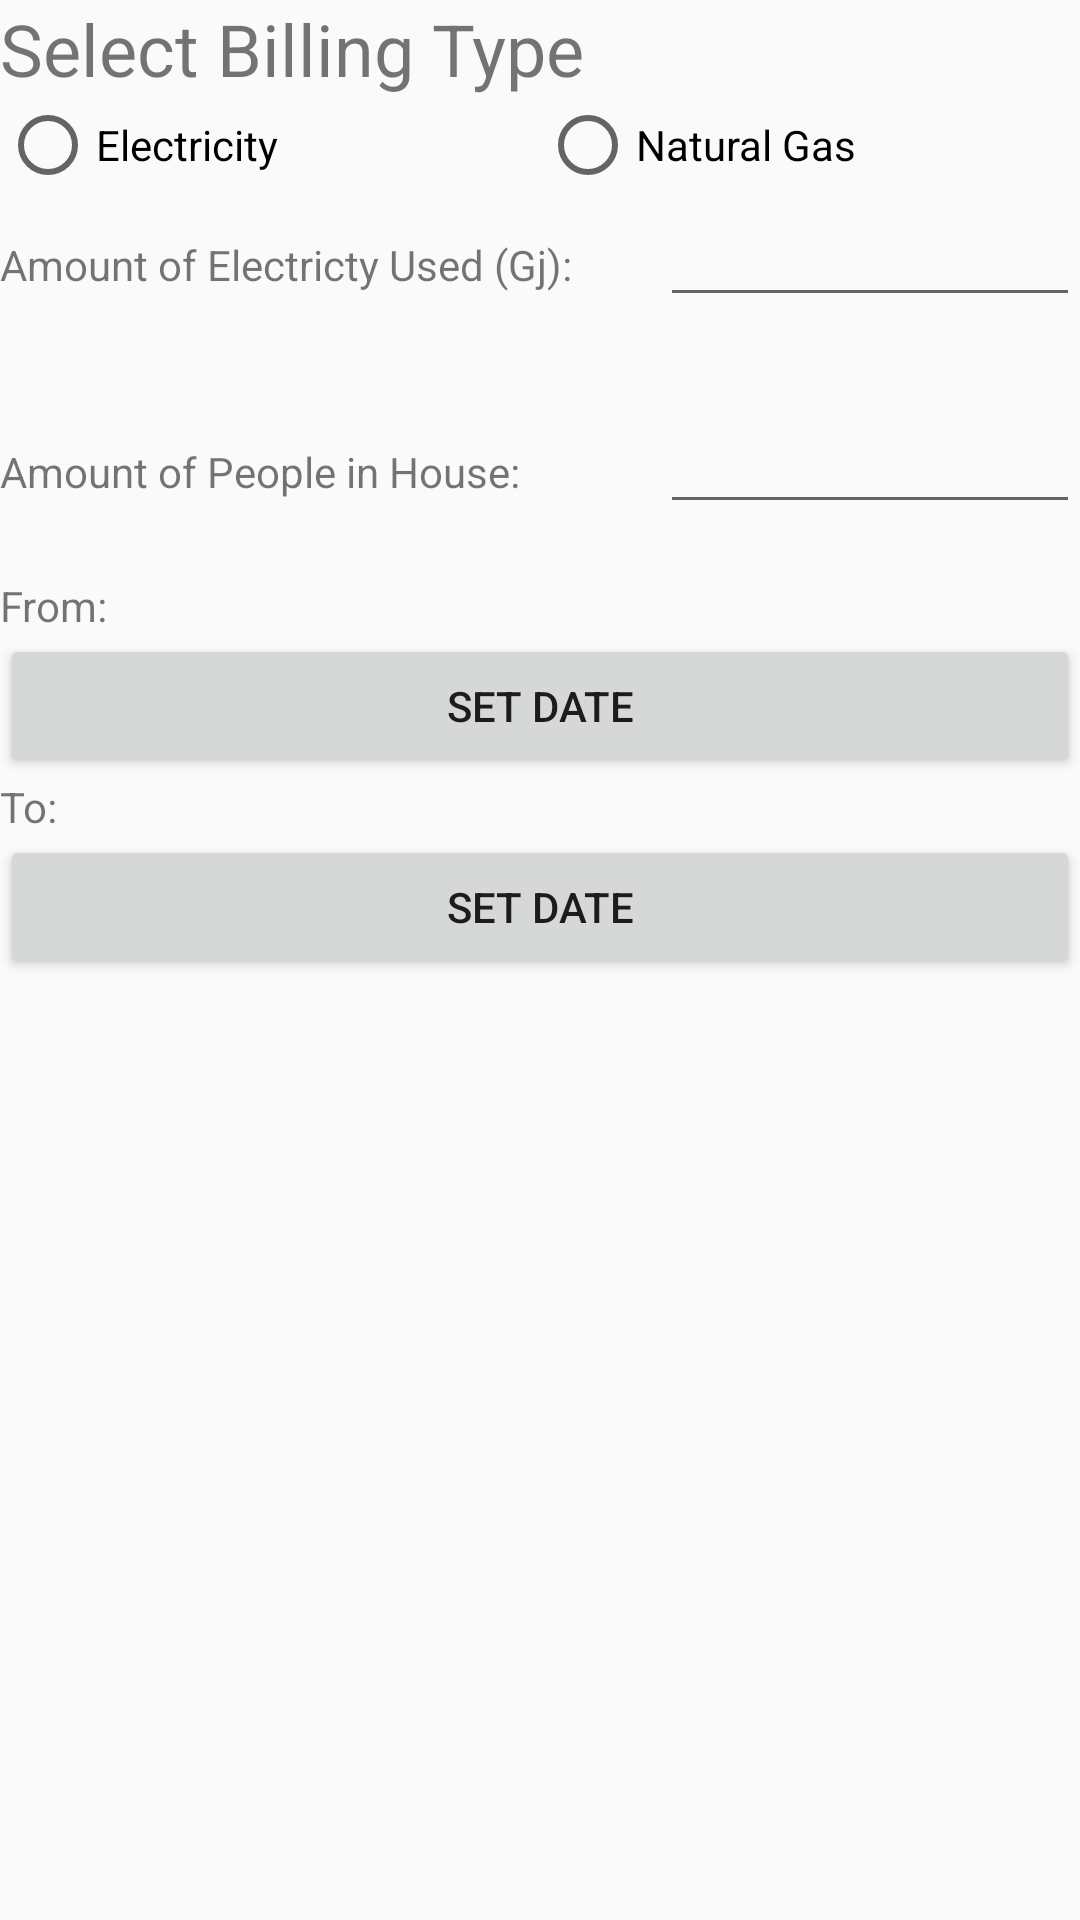

The Android layout XML behind this screen, and the referenced resources:
<!-- AndroidManifest.xml: application theme AppTheme -->
<!-- res/layout/activity_utilities.xml -->
<?xml version="1.0" encoding="utf-8"?>
<RelativeLayout xmlns:android="http://schemas.android.com/apk/res/android"
    xmlns:app="http://schemas.android.com/apk/res-auto"
    xmlns:tools="http://schemas.android.com/tools"
    android:layout_width="match_parent"
    android:layout_height="match_parent"
    tools:context="com.as3.parmjohal.carbontracker.UI.TrainActivity">

    <LinearLayout
        android:layout_width="match_parent"
        android:layout_height="match_parent"
        android:orientation="vertical"
        android:layout_alignParentTop="true"
        android:layout_alignParentStart="true">

        <TextView
            android:id="@+id/textView5"
            android:layout_width="match_parent"
            android:layout_height="wrap_content"
            android:text="@string/select_billing_type"
            android:textSize="24sp" />

        <RadioGroup
            android:layout_width="match_parent"
            android:layout_height="wrap_content"
            android:orientation='horizontal'>>

            <RadioButton
                android:id="@+id/radioButton1"
                android:layout_width="match_parent"
                android:layout_height="wrap_content"
                android:layout_weight="1"
                android:text="@string/electricity" />

            <RadioButton
                android:id="@+id/radioButton2"
                android:layout_width="match_parent"
                android:layout_height="wrap_content"
                android:layout_weight="1"
                android:text="@string/natural_gas" />
        </RadioGroup>

        <LinearLayout
            android:layout_width="match_parent"
            android:layout_height="wrap_content"
            android:orientation="horizontal">

            <TextView
                android:id="@+id/gasText"
                android:layout_width="220dp"
                android:layout_height="wrap_content"
                android:layout_marginBottom="50dp"
                android:text="@string/amount_of_electricty_used_gj"
                android:textSize="14sp" />

            <EditText
                android:id="@+id/editAmount"
                android:layout_width="wrap_content"
                android:layout_height="wrap_content"
                android:layout_weight="1"
                android:ems="10"
                android:inputType="numberSigned" />

        </LinearLayout>

        <LinearLayout
            android:layout_width="match_parent"
            android:layout_height="wrap_content"
            android:orientation="horizontal">

            <TextView
                android:id="@+id/peopleText"
                android:layout_width="220dp"
                android:layout_height="wrap_content"
                android:layout_marginBottom="40dp"
                android:text="@string/amount_of_people_in_house" />

            <EditText
                android:id="@+id/editPersons"
                android:layout_width="wrap_content"
                android:layout_height="wrap_content"
                android:layout_weight="1"
                android:ems="10"
                android:inputType="numberSigned" />

        </LinearLayout>

        <TextView
            android:id="@+id/startText"
            android:layout_width="match_parent"
            android:layout_height="wrap_content"
            android:text="@string/from" />

        <Button
            android:id="@+id/startButton"
            android:layout_width="match_parent"
            android:layout_height="wrap_content"
            android:text="@string/set_date" />

        <TextView
            android:id="@+id/endText"
            android:layout_width="match_parent"
            android:layout_height="wrap_content"
            android:text="@string/to" />

        <Button
            android:id="@+id/endButton"
            android:layout_width="match_parent"
            android:layout_height="wrap_content"
            android:text="@string/set_date2" />

    </LinearLayout>

</RelativeLayout>
<!-- resources referenced by this layout -->
<resources>
  <string name="amount_of_electricty_used_gj">Amount of Electricty Used (Gj):</string>
  <string name="amount_of_people_in_house">Amount of People in House:</string>
  <string name="electricity">Electricity</string>
  <string name="from">From:</string>
  <string name="natural_gas">Natural Gas</string>
  <string name="select_billing_type">Select Billing Type</string>
  <string name="set_date">Set Date</string>
  <string name="set_date2">Set Date</string>
  <string name="to">To:</string>
  <style name="AppTheme" parent="Theme.AppCompat.Light.DarkActionBar">
          
          <item name="colorPrimary">@color/colorPrimary</item>
          <item name="colorPrimaryDark">@color/colorPrimaryDark</item>
          <item name="colorAccent">@color/colorAccent</item>
          <item name="actionBarSize">48dp</item>
          <item name="android:elevation">0dp</item>
      </style>
  <color name="colorPrimary">#2ecc71</color>
  <color name="colorPrimaryDark">#36c171</color>
  <color name="colorAccent">#1abc9c</color>
</resources>
